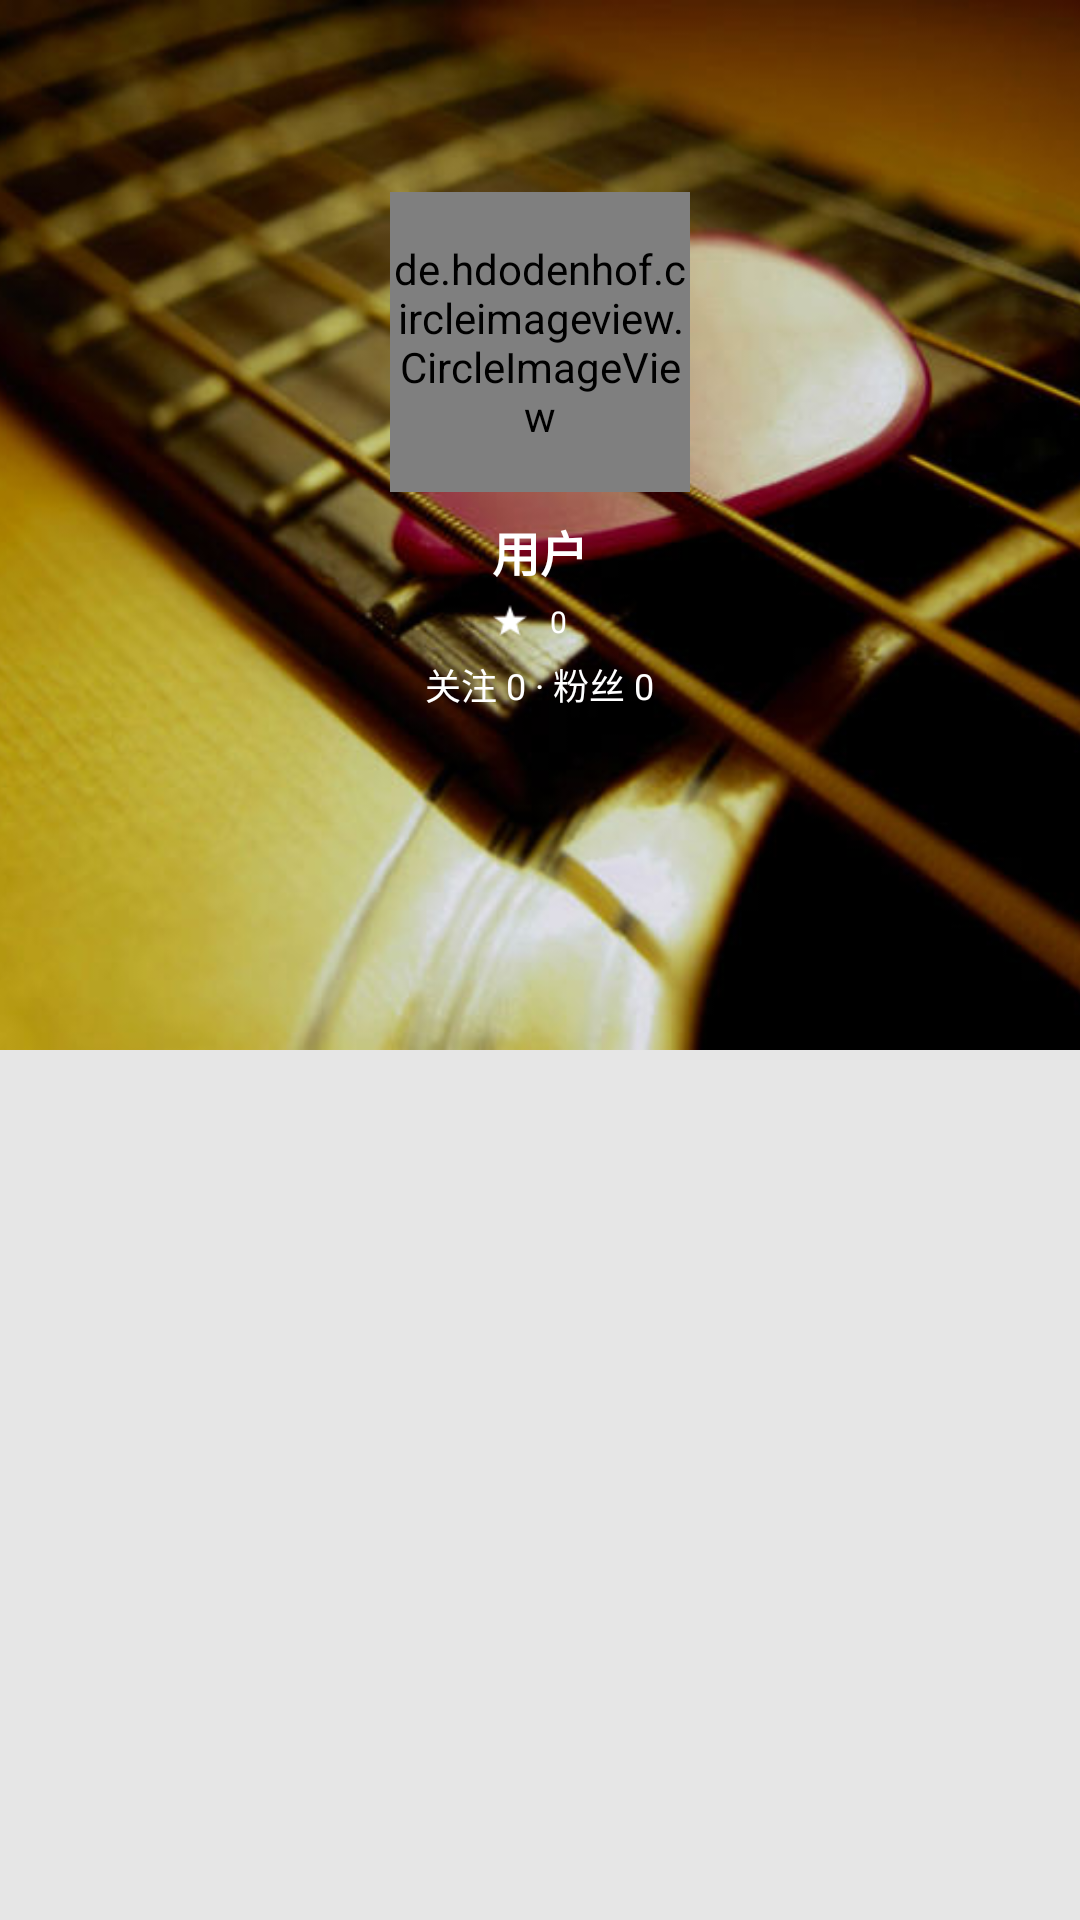

Here is an Android app screen rendered from its layout file. Give the layout XML and the strings, colors and styles it references.
<!-- AndroidManifest.xml: application theme AppTheme -->
<!-- res/layout/profile_header.xml -->
<?xml version="1.0" encoding="utf-8"?>
<RelativeLayout
    xmlns:app="http://schemas.android.com/apk/res-auto"
    xmlns:android="http://schemas.android.com/apk/res/android"
    xmlns:tools="http://schemas.android.com/tools"
    android:layout_width="match_parent"
    android:layout_height="wrap_content"
    tools:showIn="@layout/activity_person">

    <ImageView
        android:id="@+id/user_background"
        android:layout_width="match_parent"
        android:layout_height="350dp"
        android:src="@drawable/guitar_background"
        android:scaleType="centerCrop"
        />

    <de.hdodenhof.circleimageview.CircleImageView
        android:id="@+id/user_face"
        android:layout_width="100dp"
        android:layout_height="100dp"
        android:src="@drawable/user_default_face"
        android:layout_centerHorizontal="true"
        android:layout_marginTop="64dp"
        app:border_color="@color/white"
        app:border_width="3dp"
        />

    <TextView
        android:id="@+id/user_name"
        android:layout_width="wrap_content"
        android:layout_height="wrap_content"
        android:layout_marginTop="8dp"
        android:layout_below="@id/user_face"
        android:layout_centerHorizontal="true"
        android:textSize="16sp"
        android:textStyle="bold"
        android:textColor="@color/white"
        android:text="用户"
        />

    <Button
        android:id="@+id/collect_number"
        android:layout_width="32dp"
        android:layout_height="16dp"
        android:layout_below="@id/user_name"
        android:layout_centerHorizontal="true"
        android:drawableLeft="@drawable/ic_star_white"
        android:layout_marginTop="4dp"
        android:textSize="10sp"
        android:textColor="@color/white"
        android:background="@null"
        android:text="0"
        />

    <TextView
        android:id="@+id/follow"
        android:layout_width="wrap_content"
        android:layout_height="wrap_content"
        android:layout_below="@id/collect_number"
        android:layout_centerHorizontal="true"
        android:layout_marginTop="4dp"
        android:textSize="12sp"
        android:textColor="@color/white"
        android:text="关注 0 · 粉丝 0"
        />
</RelativeLayout>
<!-- res/layout/activity_person.xml (included above) -->
<?xml version="1.0" encoding="utf-8"?>
<com.kay.duitang.ui.ScrollNotifyView
    xmlns:android="http://schemas.android.com/apk/res/android"
    xmlns:app="http://schemas.android.com/apk/res-auto"
    android:id="@+id/scroll_view"
    android:layout_width="match_parent"
    android:layout_height="match_parent"
    android:fillViewport="true"
    android:scrollbars="none">

    <LinearLayout
        android:layout_width="match_parent"
        android:layout_height="match_parent"
        android:orientation="vertical">

        <include layout="@layout/profile_header"/>

        <LinearLayout
            android:id="@+id/album_club"
            android:layout_width="match_parent"
            android:layout_height="wrap_content"
            android:orientation="vertical"
            android:background="@drawable/table_view_rectangle"

            >

            <LinearLayout
                android:id="@+id/album_head"
                android:layout_width="fill_parent"
                android:layout_height="48dp"
                android:orientation="horizontal"
                android:clickable="true"
                android:background="@drawable/selector_default_press"
                >

                <TextView
                    android:layout_width="0dp"
                    android:layout_height="match_parent"
                    android:layout_weight="1"
                    android:gravity="center_vertical"
                    android:paddingLeft="8dp"
                    android:text="专辑 0"
                    android:textSize="17sp"
                    />

                <TextView
                    android:layout_width="wrap_content"
                    android:layout_height="match_parent"
                    android:gravity="center_vertical"
                    android:text="查看所有"
                    android:textColor="@color/dark_grey"
                    android:textSize="16sp"
                    />

                <ImageView
                    android:layout_width="16dp"
                    android:layout_height="match_parent"
                    android:layout_marginRight="8dp"
                    android:src="@drawable/icon_arrow"
                    />
            </LinearLayout>


            <ImageView
                android:layout_width="100dp"
                android:layout_height="100dp"
                android:src="@drawable/selector_add_album"
                android:clickable="true"
                android:layout_marginLeft="16dp"
                />

            <TextView
                android:layout_width="wrap_content"
                android:layout_height="wrap_content"
                android:layout_marginTop="8dp"
                android:layout_marginBottom="8dp"
                android:layout_marginLeft="16dp"
                android:text="创建新专辑"
                />

            <View
                style="@style/HorizontalDivider"/>

            <TextView
                android:layout_width="match_parent"
                android:layout_height="48dp"
                android:background="@drawable/selector_default_press"
                android:clickable="true"
                android:gravity="center_vertical"
                android:paddingLeft="8dp"
                android:text="Club 0"
                android:textSize="17sp"
                />

            <ImageView
                android:layout_width="100dp"
                android:layout_height="100dp"
                android:src="@drawable/selector_add_club"
                android:clickable="true"
                android:layout_marginLeft="16dp"
                />

            <TextView
                android:layout_width="wrap_content"
                android:layout_height="wrap_content"
                android:layout_marginTop="8dp"
                android:layout_marginBottom="8dp"
                android:layout_marginLeft="16dp"
                android:text="发现Club"
                />

        </LinearLayout>


        <TableLayout
            android:layout_width="match_parent"
            android:layout_height="wrap_content"
            android:layout_marginTop="16dp"
            android:layout_marginBottom="16dp"
            android:background="@drawable/table_view_rectangle">

            <TableRow
                style="@style/DefaultClickable">

                <TextView
                    android:layout_width="0dp"
                    android:layout_height="48dp"
                    android:layout_weight="1"
                    android:gravity="center_vertical"
                    android:layout_marginLeft="16dp"
                    android:text="所有的图片 0"
                    android:textSize="15sp"/>

                <ImageView
                    android:layout_width="16dp"
                    android:layout_height="match_parent"
                    android:layout_marginRight="8dp"
                    android:src="@drawable/icon_arrow"
                    />
            </TableRow>

            <View style="@style/HorizontalDivider"/>

            <TableRow
                style="@style/DefaultClickable">

                <TextView
                    android:layout_width="0dp"
                    android:layout_height="48dp"
                    android:layout_weight="1"
                    android:gravity="center_vertical"
                    android:layout_marginLeft="16dp"
                    android:text="喜欢的专辑 0"
                    android:textSize="15sp"/>

                <ImageView
                    android:layout_width="16dp"
                    android:layout_height="match_parent"
                    android:layout_marginRight="8dp"
                    android:src="@drawable/icon_arrow"
                    />
            </TableRow>

        </TableLayout>

    </LinearLayout>
</com.kay.duitang.ui.ScrollNotifyView>
<!-- resources referenced by this layout -->
<resources>
  <color name="dark_grey">#ffb4b4b4</color>
  <color name="white">#ffffff</color>
  <!-- drawable guitar_background: jpg bitmap (drawable-xhdpi, 43066 bytes) -->
  <!-- drawable ic_star_white: png bitmap (drawable-xhdpi, 15235 bytes) -->
  <!-- drawable icon_arrow: png bitmap (drawable-xhdpi, 262 bytes) -->
  <!-- drawable selector_add_album (drawable) -->
  <?xml version="1.0" encoding="utf-8"?>
  <selector xmlns:android="http://schemas.android.com/apk/res/android">
      <item android:state_pressed="false" android:drawable="@drawable/profile_add_album"/>
      <item android:state_pressed="true" android:drawable="@drawable/profile_add_album_selected"/>
  </selector>
  <!-- drawable selector_add_club (drawable) -->
  <?xml version="1.0" encoding="utf-8"?>
  <selector xmlns:android="http://schemas.android.com/apk/res/android">
      <item android:state_pressed="false" android:drawable="@drawable/profile_add_club"/>
      <item android:state_pressed="true" android:drawable="@drawable/profile_add_club_selected"/>
  </selector>
  <!-- drawable selector_default_press (drawable) -->
  <?xml version="1.0" encoding="utf-8"?>
  <selector xmlns:android="http://schemas.android.com/apk/res/android">
  
      <item android:state_pressed="true" android:drawable="@color/press_grey"/>
  
      <item android:state_pressed="false" android:drawable="@color/white"/>
  </selector>
  <style name="DefaultClickable">
          <item name="android:clickable">true</item>
          <item name="android:background">@drawable/selector_default_press</item>
      </style>
  <style name="HorizontalDivider">
          <item name="android:layout_width">match_parent</item>
          <item name="android:layout_height">1dp</item>
          <item name="android:background">@color/light_grey</item>
      </style>
  <style name="AppTheme" parent="android:Theme.Holo.Light.DarkActionBar">
          
          <item name="android:actionOverflowButtonStyle">@style/ActionButtonOverflow</item>
          <item name="android:windowBackground">@color/light_grey</item>
          <item name="android:windowContentOverlay">@null</item>
      </style>
  <!-- drawable profile_add_album: png bitmap (drawable-xhdpi, 339 bytes) -->
  <!-- drawable profile_add_album_selected: png bitmap (drawable-xhdpi, 339 bytes) -->
  <!-- drawable profile_add_club: png bitmap (drawable-xhdpi, 1870 bytes) -->
  <!-- drawable profile_add_club_selected: png bitmap (drawable-xhdpi, 1561 bytes) -->
  <color name="press_grey">#fff0f0f0</color>
  <color name="light_grey">#ffe6e6e6</color>
  <style name="ActionButtonOverflow" parent="android:Widget.Holo.ActionButton.Overflow">
          <item name="android:src">@drawable/action_bar_icon_more</item>
      </style>
  <!-- drawable action_bar_icon_more: png bitmap (drawable-xhdpi, 580 bytes) -->
</resources>
